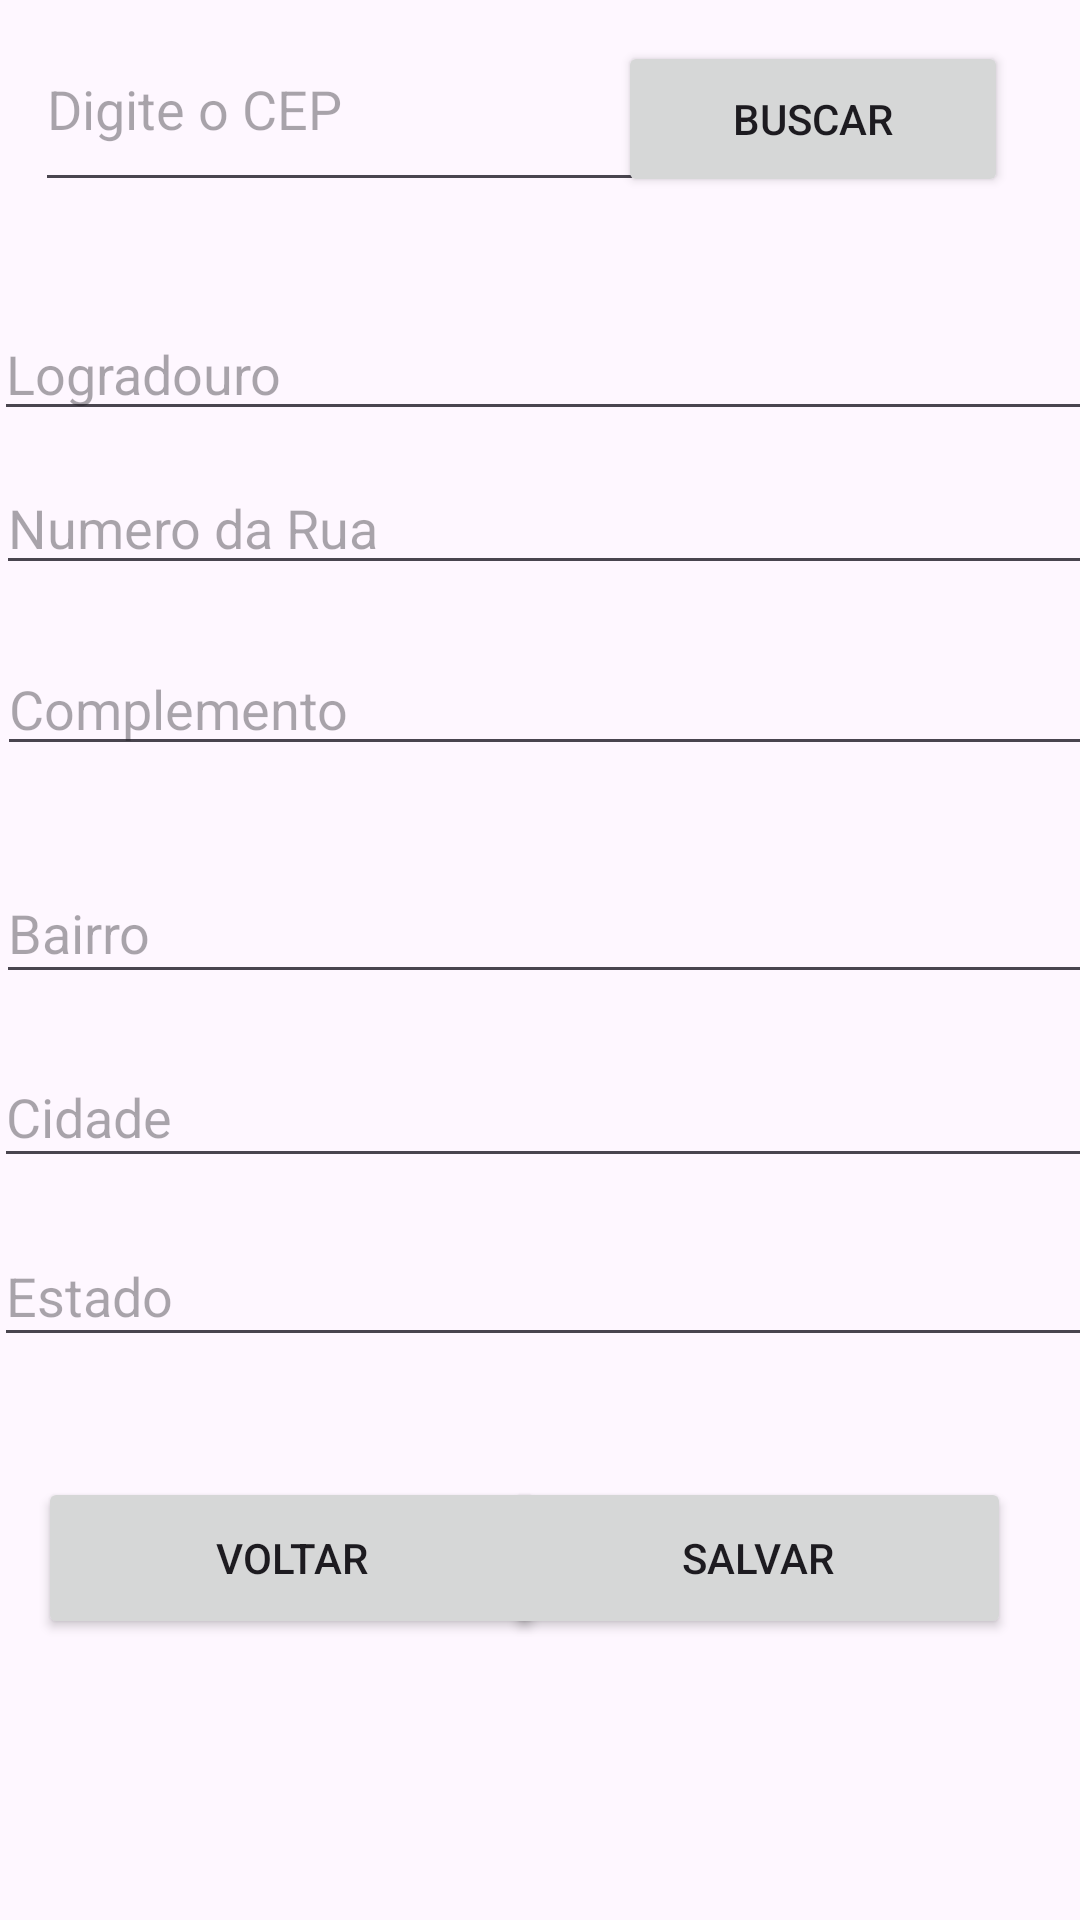

Layout XML and referenced resources for this Android screen:
<!-- AndroidManifest.xml: application theme Theme.PROJETOUM -->
<!-- res/layout/activity_buscar_cep.xml -->
<?xml version="1.0" encoding="utf-8"?>
<androidx.constraintlayout.widget.ConstraintLayout xmlns:android="http://schemas.android.com/apk/res/android"
    xmlns:app="http://schemas.android.com/apk/res-auto"
    xmlns:tools="http://schemas.android.com/tools"
    android:id="@+id/main"
    android:layout_width="match_parent"
    android:layout_height="match_parent"
    tools:context=".buscar_cep">

    <Button
        android:id="@+id/btnBuscarCepVoltar"
        android:layout_width="169dp"
        android:layout_height="54dp"
        android:text="Voltar"
        app:layout_constraintBottom_toBottomOf="parent"
        app:layout_constraintEnd_toEndOf="parent"
        app:layout_constraintHorizontal_bias="0.066"
        app:layout_constraintStart_toStartOf="parent"
        app:layout_constraintTop_toTopOf="parent"
        android:onClick="voltarMain"
        app:layout_constraintVertical_bias="0.84" />

    <EditText
        android:id="@+id/textoCep"
        android:layout_width="218dp"
        android:layout_height="65dp"
        android:ems="10"
        android:hint="Digite o CEP"
        android:inputType="text"
        app:layout_constraintBottom_toBottomOf="parent"
        app:layout_constraintEnd_toEndOf="parent"
        app:layout_constraintHorizontal_bias="0.082"
        app:layout_constraintStart_toStartOf="parent"
        app:layout_constraintTop_toTopOf="parent"
        app:layout_constraintVertical_bias="0.004" />

    <EditText
        android:id="@+id/textoLogradouro"
        android:layout_width="383dp"
        android:layout_height="39dp"
        android:ems="10"
        android:hint="Logradouro"
        android:inputType="text"
        app:layout_constraintBottom_toBottomOf="parent"
        app:layout_constraintEnd_toEndOf="parent"
        app:layout_constraintHorizontal_bias="0.107"
        app:layout_constraintStart_toStartOf="parent"
        app:layout_constraintTop_toTopOf="parent"
        app:layout_constraintVertical_bias="0.174" />

    <EditText
        android:id="@+id/textoNumeroRua"
        android:layout_width="384dp"
        android:layout_height="36dp"
        android:ems="10"
        android:hint="Numero da Rua"
        android:inputType="text"
        app:layout_constraintBottom_toBottomOf="parent"
        app:layout_constraintEnd_toEndOf="parent"
        app:layout_constraintHorizontal_bias="0.082"
        app:layout_constraintStart_toStartOf="parent"
        app:layout_constraintTop_toTopOf="parent"
        app:layout_constraintVertical_bias="0.263" />

    <EditText
        android:id="@+id/textoComplemento"
        android:layout_width="379dp"
        android:layout_height="39dp"
        android:ems="10"
        android:hint="Complemento"
        android:inputType="text"
        app:layout_constraintBottom_toBottomOf="parent"
        app:layout_constraintEnd_toEndOf="parent"
        app:layout_constraintHorizontal_bias="0.082"
        app:layout_constraintStart_toStartOf="parent"
        app:layout_constraintTop_toTopOf="parent"
        app:layout_constraintVertical_bias="0.36" />

    <EditText
        android:id="@+id/textoBairro"
        android:layout_width="383dp"
        android:layout_height="44dp"
        android:ems="10"
        android:hint="Bairro"
        android:inputType="text"
        app:layout_constraintBottom_toBottomOf="parent"
        app:layout_constraintEnd_toEndOf="parent"
        app:layout_constraintHorizontal_bias="0.082"
        app:layout_constraintStart_toStartOf="parent"
        app:layout_constraintTop_toTopOf="parent"
        app:layout_constraintVertical_bias="0.482" />

    <EditText
        android:id="@+id/textoCidade"
        android:layout_width="383dp"
        android:layout_height="44dp"
        android:ems="10"
        android:hint="Cidade"
        android:inputType="text"
        app:layout_constraintBottom_toBottomOf="parent"
        app:layout_constraintEnd_toEndOf="parent"
        app:layout_constraintHorizontal_bias="0.107"
        app:layout_constraintStart_toStartOf="parent"
        app:layout_constraintTop_toTopOf="parent"
        app:layout_constraintVertical_bias="0.585" />

    <EditText
        android:id="@+id/textoEstado"
        android:layout_width="383dp"
        android:layout_height="44dp"
        android:ems="10"
        android:hint="Estado"
        android:inputType="text"
        app:layout_constraintBottom_toBottomOf="parent"
        app:layout_constraintEnd_toEndOf="parent"
        app:layout_constraintHorizontal_bias="0.107"
        app:layout_constraintStart_toStartOf="parent"
        app:layout_constraintTop_toTopOf="parent"
        app:layout_constraintVertical_bias="0.685" />

    <Button
        android:id="@+id/btnBuscarCep"
        android:layout_width="130dp"
        android:layout_height="52dp"
        android:onClick="buscarCep"
        android:text="Buscar"
        app:layout_constraintBottom_toBottomOf="parent"
        app:layout_constraintEnd_toEndOf="parent"
        app:layout_constraintHorizontal_bias="0.896"
        app:layout_constraintStart_toStartOf="parent"
        app:layout_constraintTop_toTopOf="parent"
        app:layout_constraintVertical_bias="0.023" />

    <Button
        android:id="@+id/btnBuscarCepSalvar"
        android:layout_width="169dp"
        android:layout_height="54dp"
        android:text="Salvar"
        app:layout_constraintBottom_toBottomOf="parent"
        app:layout_constraintEnd_toEndOf="parent"
        app:layout_constraintHorizontal_bias="0.88"
        app:layout_constraintStart_toStartOf="parent"
        app:layout_constraintTop_toTopOf="parent"
        app:layout_constraintVertical_bias="0.84" />
</androidx.constraintlayout.widget.ConstraintLayout>
<!-- resources referenced by this layout -->
<resources>
  <style name="Theme.PROJETOUM" parent="Base.Theme.PROJETOUM" />
  <style name="Base.Theme.PROJETOUM" parent="Theme.Material3.DayNight.NoActionBar">
          
          
      </style>
</resources>
